Run: headless pygame with SDL's dummy video driver; simulated clock (each Clock.tick advances the game by its frame time, no real sleeping); random seed 0; keys injected as events and as key.get_pressed() state; mouse plan: one left click at the window centre at the start of phase 2, then a move to the lower-right quarter at the start of phase 3.
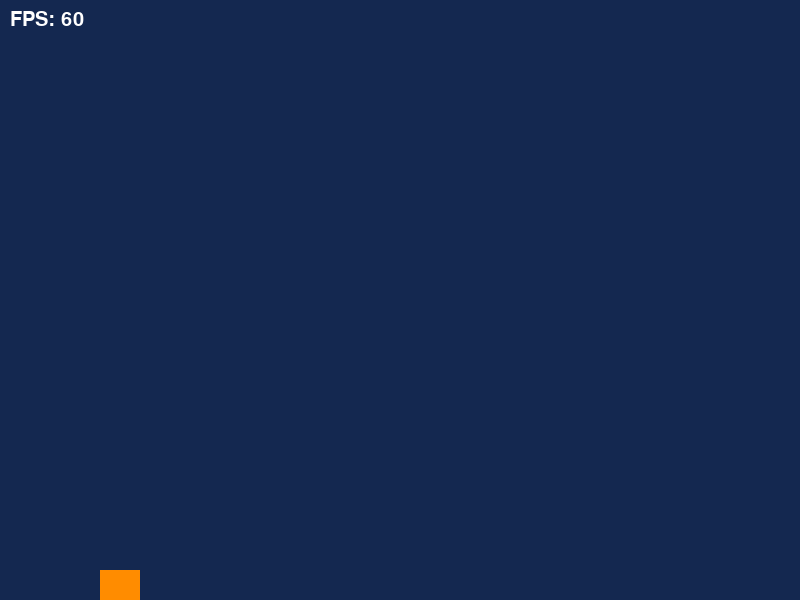
Frame 1 of 4 · flips 1–60 · no input
Frame 2 of 4 · flips 61–180 · clicked the window centre · tapped SPACE, RETURN · held RIGHT (→), D · screen unchanged from frame 1, image omitted
Frame 3 of 4 · flips 181–300 · moved the mouse to the lower-right quarter · held DOWN (↓), S · screen unchanged from frame 2, image omitted
Frame 4 of 4 · flips 301–420 · held LEFT (←), A, UP (↑), W · screen unchanged from frame 3, image omitted

The pygame program that drew these frames:

import pygame
import sys

#inicio
pygame.init()

ANCHO, ALTO = 800, 600
pantalla = pygame.display.set_mode((ANCHO, ALTO))
pygame.display.set_caption("Flappy Ocean - Dev Build")
clock = pygame.time.Clock()

#variables del juego
pez = pygame.Rect(100, 275, 40, 30)
velocidad_y = 0
GRAVEDAD = 800
IMPULSO = -300

# colores
COLOR_AGUA = (20, 40, 80)
COLOR_PEZ = (255, 140, 0)
COLOR_TEXTO = (255, 255, 255)

fuente = pygame.font.Font(None, 30)

#loop del juego
running = True
while running:
    # tiempo delta (dt) para movimiento suave
    dt = clock.tick(60) / 1000.0

    # manejo de eventos
    for event in pygame.event.get():
        if event.type == pygame.QUIT:
            running = False
        
        elif event.type == pygame.KEYDOWN:
            if event.key == pygame.K_SPACE:
                velocidad_y = IMPULSO
                
        elif event.type == pygame.MOUSEBUTTONDOWN:
            if event.button == 1: # Clic izquierdo
                velocidad_y = IMPULSO

    # actualizar estado del juego
    # aplicar gravedad y actualizar posición del pez
    velocidad_y += GRAVEDAD * dt
    pez.y += velocidad_y * dt

    # limitar al pez dentro de la pantalla
    if pez.top < 0:
        pez.top = 0
        velocidad_y = 0
    if pez.bottom > ALTO:
        pez.bottom = ALTO
        velocidad_y = 0

    # dibujar en pantalla
    pantalla.fill(COLOR_AGUA) # limpiar fondo
    
    # dibujar el pez
    pygame.draw.rect(pantalla, COLOR_PEZ, pez)
    
    # contador de fps
    fps_texto = fuente.render(f"FPS: {int(clock.get_fps())}", True, COLOR_TEXTO)
    pantalla.blit(fps_texto, (10, 10))

    pygame.display.flip()

# cierre del juego  
pygame.quit()
sys.exit()
